Run: headless pygame with SDL's dummy video driver; simulated clock (each Clock.tick advances the game by its frame time, no real sleeping); random seed 0; keys injected as events and as key.get_pressed() state; mouse plan: one left click at the window centre at the start of phase 2, then a move to the lower-right quarter at the start of phase 3.
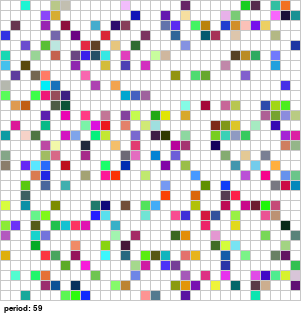
Frame 1 of 1 · flips 1–60 · no input

The pygame program that drew these frames:

#!/usr/bin/env python3
import os
os.environ['PYGAME_HIDE_SUPPORT_PROMPT'] = "hide"
import pygame

from typing import Tuple

Coordinate = Tuple[int, int]
Color = Tuple[int, int, int]

class GridDisplay:

    def __init__(self, # l'objet à créer
                 size: Coordinate, # taille de la grille (largeur, hauteur)
                 nb_pixels_by_box: int=4, # taille en pixel d'un emplacement du couvain
                 grid_color: Color=(220, 220, 220), # couleur de la grille
                 bg_color: Color=(255, 255, 255), # couleur du fond,
                 text_color: Color=(0, 0, 0), # couleur du texte
                 period_duration: int=100, # durée d'une période (en ms)
                 ):
        """Ouvre une fenêtre contenant un grille de la taille demandée."""
        self.size = size
        self.nb_pixels_by_box = nb_pixels_by_box
        self.colors = {
            "gr": grid_color,
            "bg": bg_color,
            "tx": text_color,
        }
        self.period_duration = period_duration
        self.period = 0
        self._initialize_display()

    def _initialize_display(self) -> None:
        """(interne) Initialise pygame."""
        pygame.init()
        self.font = pygame.font.SysFont("monospace", 12)
        if (self.nb_pixels_by_box < 3 or self.nb_pixels_by_box > 20):
            raise ValueError("Box size is out of range.")
        if (self.size[0] * self.nb_pixels_by_box + 1 > 1920
            or self.size[1] * self.nb_pixels_by_box + 1 > 1080):
            raise ValueError("Size of grid is too large.")
        self.screen = pygame.display.set_mode(
            (self.size[0] * self.nb_pixels_by_box + 1,
             self.size[1] * self.nb_pixels_by_box + 1 + 20)
        )
        self._draw_grid()

    def _is_quit_event(self, event):
        """(interne) Vérifie si un événement demande la fermeture de la
        fenêtre."""
        mods = pygame.key.get_mods()
        if event.type == pygame.QUIT or event.type == pygame.MOUSEBUTTONDOWN:
            return True
        elif (event.type == pygame.KEYDOWN
              and (event.key == pygame.K_q or event.key == pygame.K_c)
              and mods & pygame.KMOD_CTRL):
            return True
        return False
        
    def next_period(self, text="") -> bool:
        """Passe à la période suivante en vérifiant s'il faut s'arrêter puis en
        attendant le nombre de microsecondes de la période et en redessinant la
        grille vide. Retourne False si la fenêtre doit être fermée."""
        cont = True

        # render text
        label = self.font.render(f"period: {self.period}" + text, 1, self.colors["tx"])
        self.screen.blit(label, (4,self.size[1] * self.nb_pixels_by_box + 4))

        pygame.display.flip()
        for event in pygame.event.get():
            if self._is_quit_event(event):
                cont = False
        if cont:
            pygame.time.wait(self.period_duration)
            self.period += 1
            self._draw_grid()
        return cont
                   
    def _draw_grid(self) -> None:
        """(interne) Efface la fenêtre, redessine la grille et affiche le numéro
        de pérdiode"""
        self.screen.fill(self.colors["bg"])
        for x in range(self.size[0] + 1):
            pygame.draw.line(
                self.screen,
                self.colors["gr"],
                (x * self.nb_pixels_by_box, 0),
                (x * self.nb_pixels_by_box, self.nb_pixels_by_box * self.size[1]),
            )
        for y in range(self.size[1] + 1):
            pygame.draw.line(
                self.screen,
                self.colors["gr"],
                (0, y * self.nb_pixels_by_box),
                (self.nb_pixels_by_box * self.size[0], y * self.nb_pixels_by_box),
            )

    def _check_color(self, color: Color) -> None:
        """(interne) Vérifie que les composantes d'une couleur sont
        acceptables."""
        for comp in color:
            if not isinstance(comp, int):
                raise ValueError("Color component should be an integer")
            if comp < 0 or comp > 255:
                raise IndexError("Color components out of range")

    def _check_coordinates(self, pos: Coordinate) -> None:
        """(interne) Vérifie que les cordonnées sont dans la grille."""
        if not isinstance(pos[0], int) or not isinstance(pos[1], int):
                raise ValueError("coordinates should be integers")
        if pos[0] < 0 and pos[0] >= self.size[0]:
            raise IndexError(f"x({pos[0]}) out of range")
        if pos[1] < 0 and pos[1] >= self.size[1]:
            raise IndexError(f"y({pos[1]}) out of range")
            
    def draw_box(self, pos: Coordinate, color: Color) -> None:
        """Remplit la case de la grille aux coordonées 'pos' avec le couleur
        'color'."""
        self._check_coordinates(pos)
        self._check_color(color)
        pygame.draw.rect(
            self.screen,
            color,
            pygame.Rect(
                (pos[0] * self.nb_pixels_by_box + 1, pos[1] * self.nb_pixels_by_box + 1),
                (self.nb_pixels_by_box - 1, self.nb_pixels_by_box - 1)
            )
        )

if __name__ == "__main__":

    import random
    from time import time_ns

    random.seed(time_ns())

    gd = GridDisplay(
        size=(30, 30),
        nb_pixels_by_box=10,
        period_duration=2,
    )

    def random_boxes(n_max=100, theme="black"):
        if theme == "black":
            gd.colors["bg"] = (0, 0, 0)
            gd.colors["gr"] = (255, 255, 255);
            gd.colors["tx"] = (255, 255, 255);
        else:
            gd.colors["bg"] = (255, 255, 255)
            gd.colors["gr"] = (200, 200, 200);
            gd.colors["tx"] = (0, 0, 0);
        n = 0
        cont = True
        while cont == True and n < n_max:
            for i in range(400):
                x = random.randint(0,29)
                y = random.randint(0,29)
                r = random.randint(0,255)
                g = random.randint(0,255)
                b = random.randint(0,255)
                gd.draw_box((x, y), (r, g, b))
            n += 1
            cont = gd.next_period()
        return cont

    for j in range(10):
        if not random_boxes(theme="white"):
            break
        if not random_boxes(theme="black"):
            break
